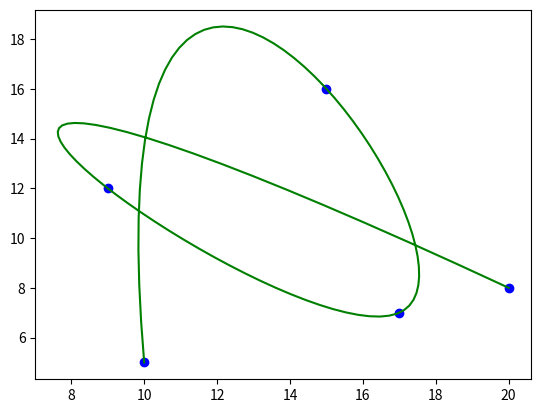

This figure's Python source:
from matplotlib import pyplot as plt
import numpy as np
from scipy import interpolate

# coordinates
x = np.array([10, 15, 17, 9, 20])
y = np.array([5, 16, 7, 12, 8])

# s=0 to pass through all points; per=F for open loop
path, u = interpolate.splprep([x, y], s = 0, per = False)

# fits for 100 evenly-spaced distance values
xi, yi = interpolate.splev(np.linspace(0, 1, 100), path)

# plot
fig, ax = plt.subplots(1, 1)
ax.plot(x, y, 'ob')
ax.plot(xi, yi, '-g')
plt.show()


# [redacted]

# Now imagine a drone flying over these waypoints, which is limited to turning on a single cartesian plane, let's say at 1 radian per second.
# While the B-spline representation is nice, it may exceed turning limit when consecutive waypoints reach pi radians
# So we need a way to introduce a turning limit, which is a function of time

# My approach would be to define a function which travels between 3 points using the maximum turning velocity, and use it in an iterative approach for all coordinate values.

# Fastest point to point is a straight line

# Largest turn is pi radians

# If max angular velocity is 1 rad per sec, then,
# Circumference of minimum turning circle = (velocity * 2 * pi) / 1
# A full circle would be completed in (2 * pi) * 1 seconds (doesn't depend on thrust velocity)
# Radius of minimum turning circle is given by velocity / maximum angular velocity (1)

# I would first look at the shortest time between 3 points where the third point is in the same location as the first
# The shortest distance and time would be a straight line until the vehicle reaches the tangent on the minimum turning circle centred at a radius-length away from the 2nd point in the direction of half the distance between the 1nd point and the 3rd point (in this case, the same direction as 1st and 3rd are at the same location)

# Obviously this won't work for further waypoints within the minimum turning circle, so an additional waypoint must be added before the 2nd waypoint such that the angle of attack can be adjusted


# I will have a try at this problem this week and see if I can can get something to work with matplotlib
